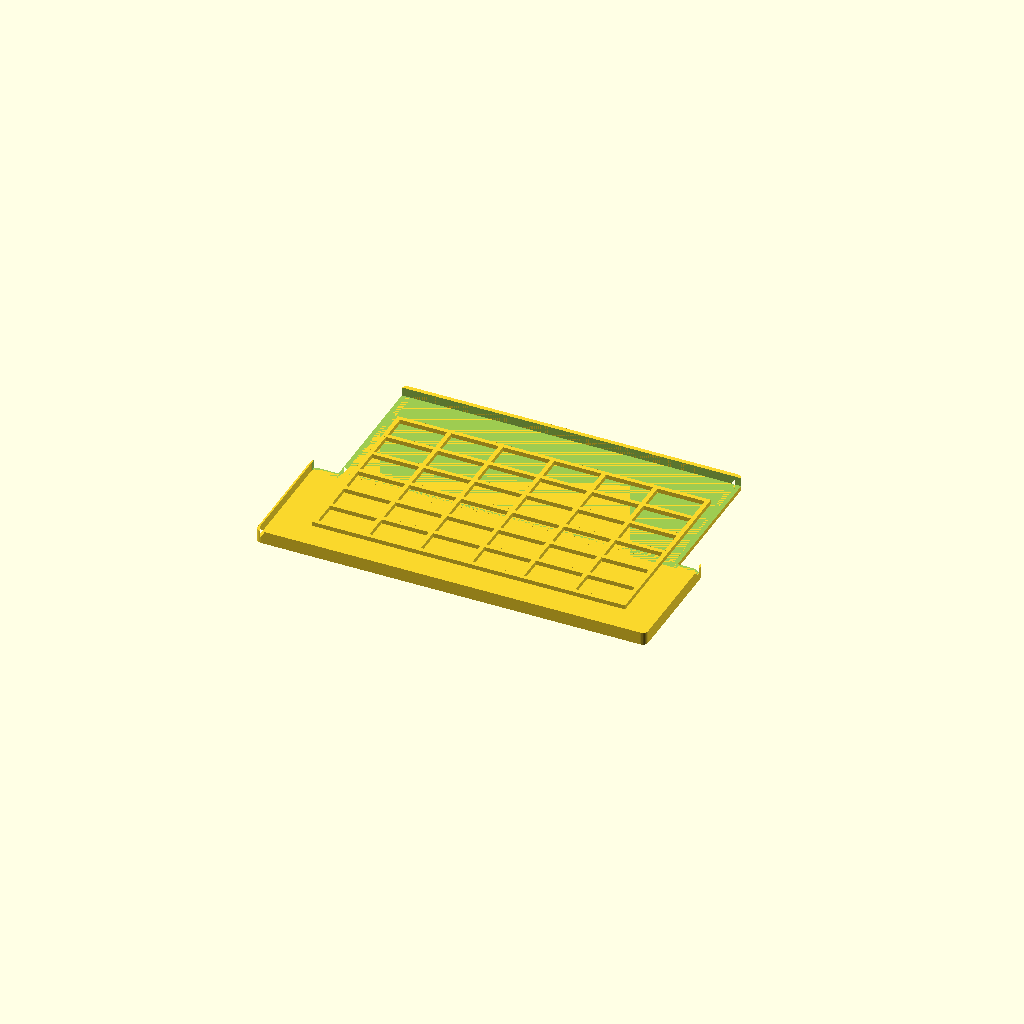
Cell 1: the model at its default parameters.
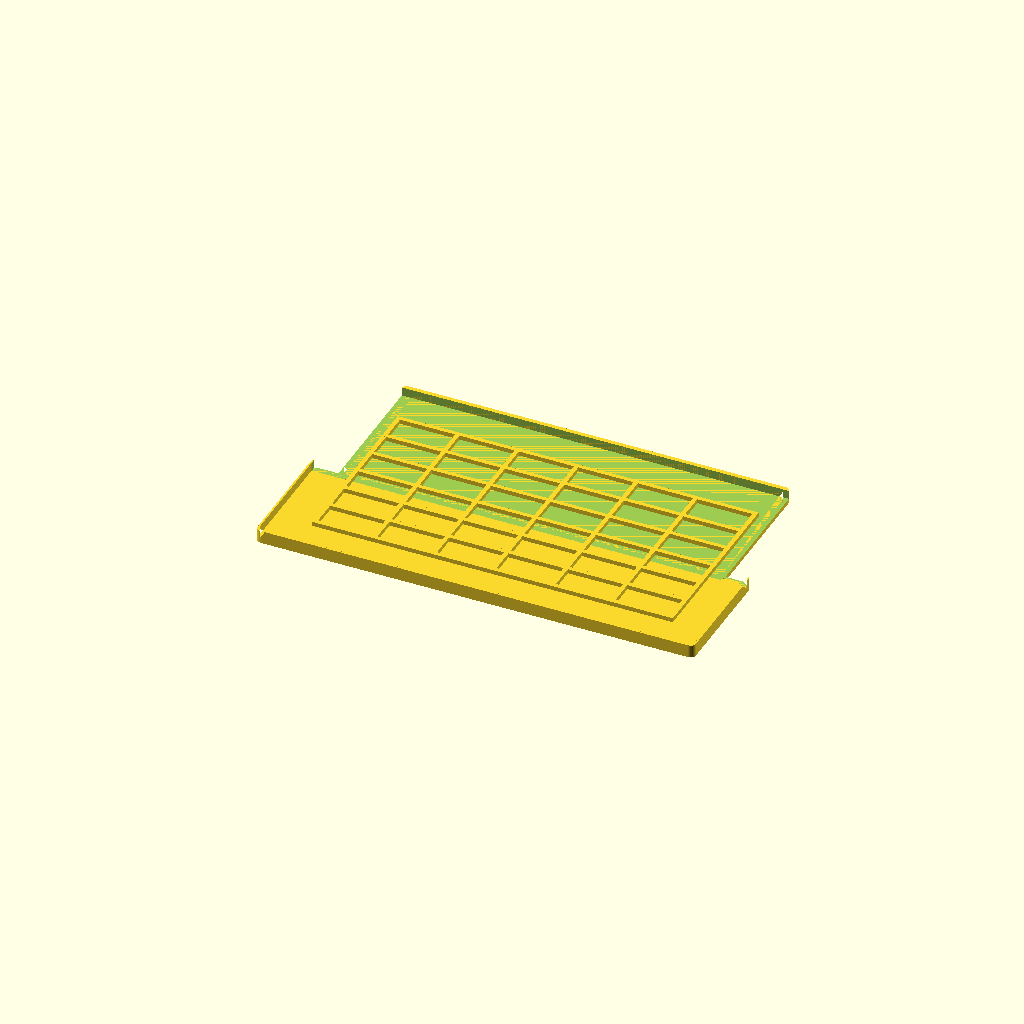
Cell 2: x_size = 200 (everything else at default).
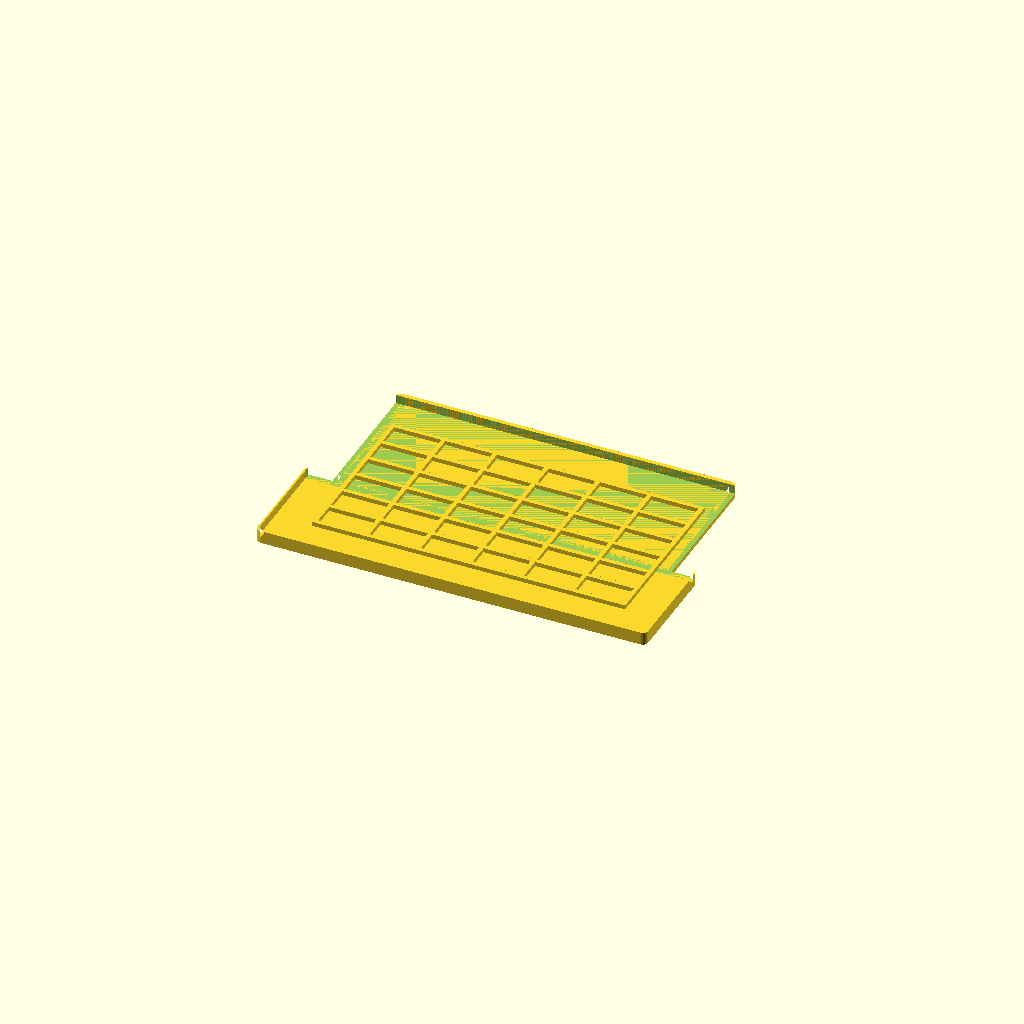
Cell 3: the same model with y_size = 50.
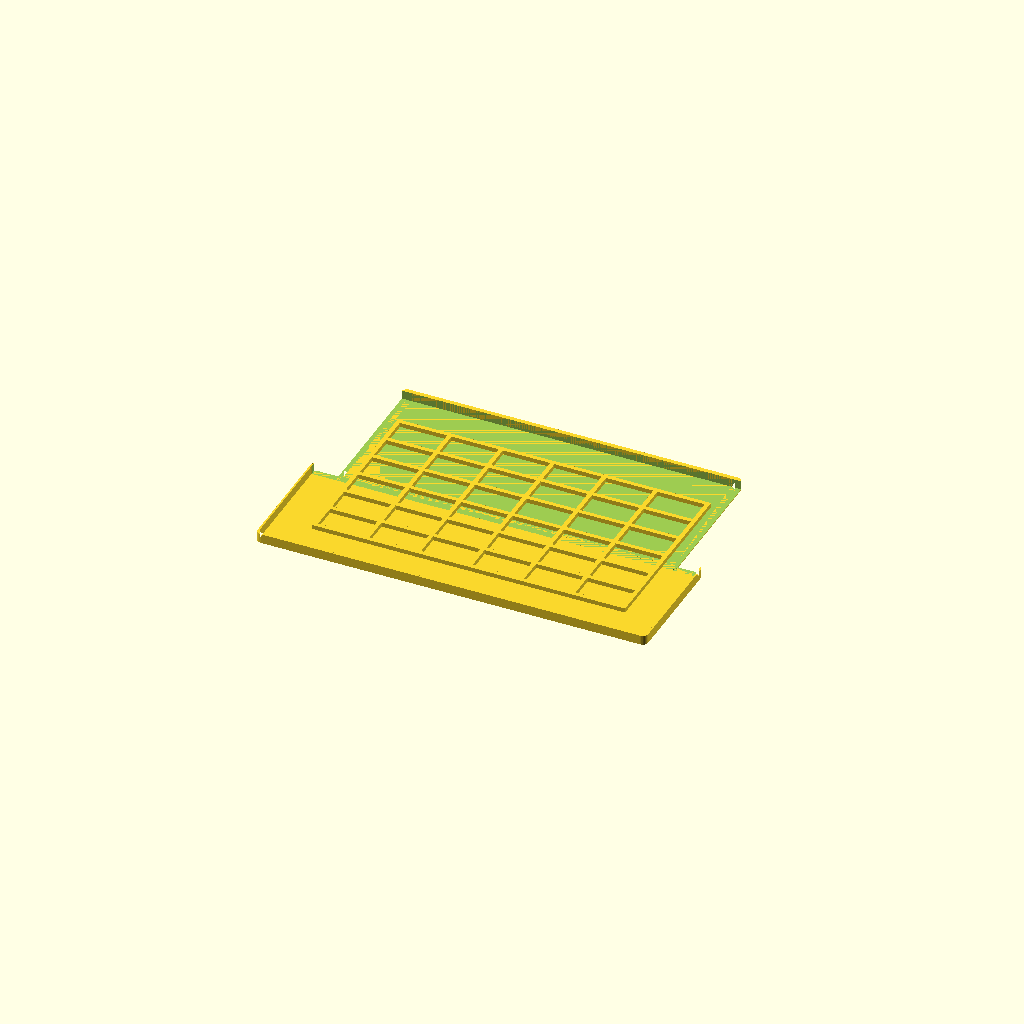
Cell 4: the same model with base_height = 0.4.
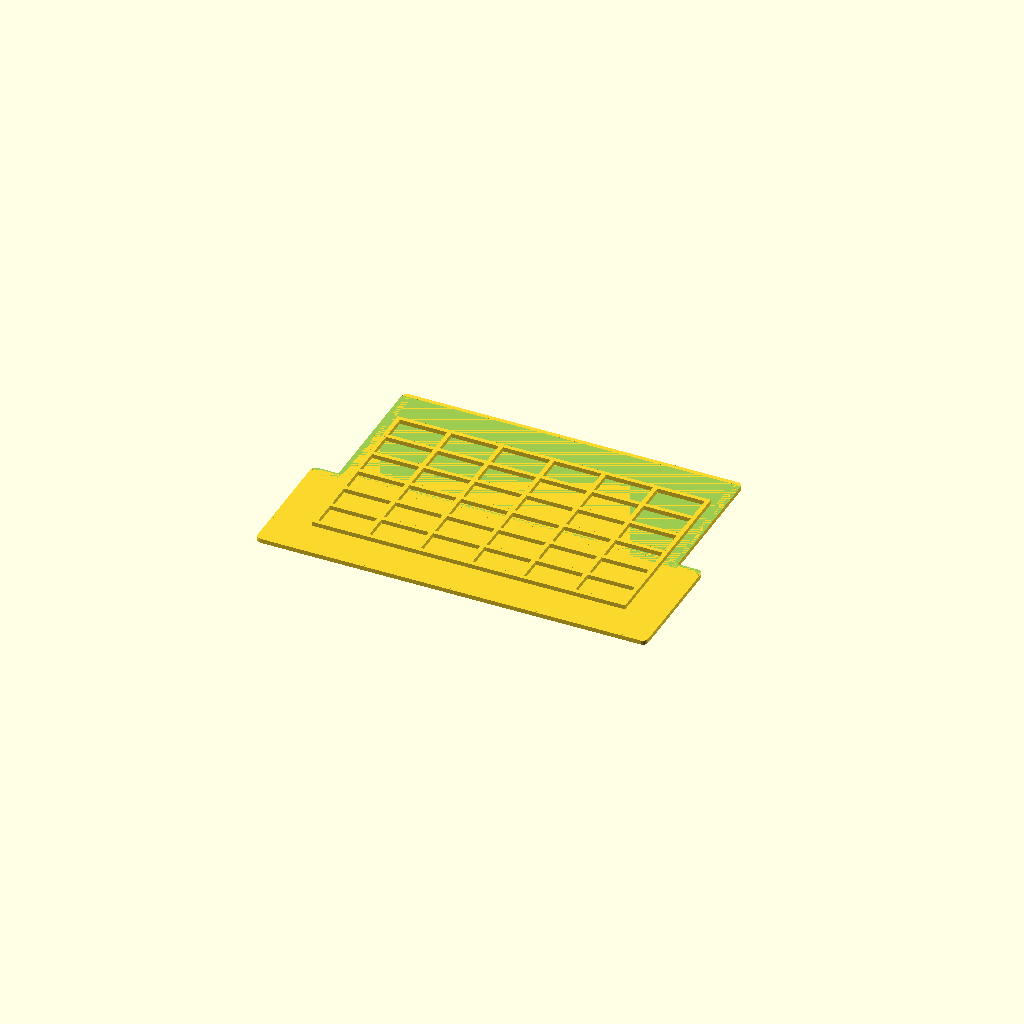
Cell 5: lip_height = 0 (everything else at default).
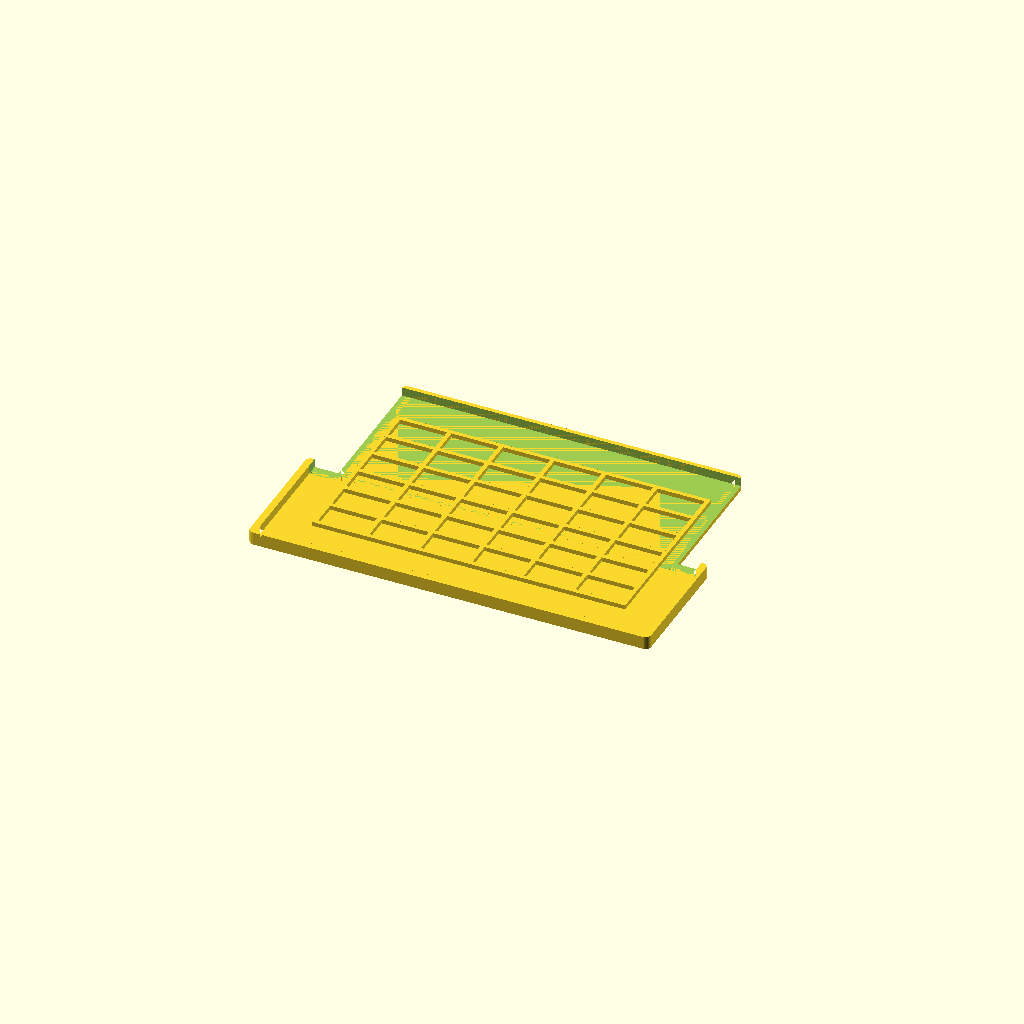
Cell 6: the same model with border = 3.2.
All cells are drawn from one camera (rotation 55°, 0°, 25°, orthographic, colour scheme Cornfield), so only the parameter changes between them.
OpenSCAD source file inputs/thingiverse/files/thing-2634423/files/vat-covers.scad:
// ////////////////////////////////////////////////////////////
//
// D7 Vat cover
//
// Copyright 2017 Kevin F. Quinn
//
// This work is licensed under the Creative Commons
// Attribution-ShareAlike 4.0 International License. To view a
// copy of the license, visit
// https://creativecommons.org/licenses/by-sa/4.0/
//
// History
// 2017-11-08 1.0 Initial publication
// 2018-02-11 1.1 Customizer tweaks; works with OpenSCAD built-in customizer

/*
 Vat dimensions:
  Outer - 178 x 118.5
  Inner - 147.5 x 90.0
  Thickness - 15mm, 14.5mm
  Depth - 30mm
  Screws are 6mm, holes are 7mm, in the middle (56mm from outside edge)
 
 Shape is:
 
    ________
   | 156    |
   |        | 62.5
  _|        |_
 |11        11|
 |            | 56
 |____________|
     178

 In profile; has an overhang all around the front, and at the back.
 No overhang on the cutout areas of course.
*/


/* [What to print] */
// Choose the part to print, base or cover. Base rim is for a rapid print to check dimensions
part = "cover"; // [cover:Cover,base:Base,rim:Base rim]

/* [Dimensions] */
// Size of the vat in the X axis - D7 standard vat is 178mm
x_size=178; // [170:0.1:200]
// Size of the vat in the Y axis - D7 standard vat is 56mm
y_size=56; // [50:0.1:60]
// Depth of the main base panel (excluding raised parts) - note this is the main consumer of plastic!
base_height=2; // [0.4:0.2:3.2]
// Depth of the lip around the edge of the cover
lip_height=4; // [0:1:6]
// Width of border overhanging the vat. 0.8 to be narrow enough to avoid fouling on the D7 cover seal (well, if you're careful)
border=0.8; // [0.4:0.2:3.2]

// Clearance - piece is oversized by this amount around the edges of the vat
clearance=0.2; // [0:0.1:0.8]

/* [Hidden] */
module break() {}

$fn=30;

front_x=x_size+clearance*2;
front_y=y_size+clearance;
cutout_x=11;
back_x=front_x-2*cutout_x;
back_y=62.5+clearance;
vat_th=15;
height=base_height;
lip=lip_height;
beam=2;
corner=2.5;
gs=0.1;


module cover_front() {
  square([front_x,front_y-border]);
}
module cover_back(pdelta=0) {
    // Top section is [border] shorter on each side; the edge lip code
    // in cover() adds the base part of the border back on. Bit ugly, but
    // this ensures the lip on the far edge has its curves at the ends.
    // Note; rear lip is 'beam' wide rather than 'border'; there's space
    // for it (unlike at the front corners of the vat which would be too
    // close to the printer cover
  translate([cutout_x+beam,front_y-border,0])
    square([back_x-beam*2,back_y+border]);
}

module cover_shape() {
  union() {
    cover_front();
    cover_back();
  }
}

module base_shape(pdelta=0) {
  square([front_x-pdelta*2,front_y+back_y-pdelta*2]);
}

module curved_shape(cdelta=0) {
  offset(r=corner) offset(delta=-corner) offset(r=-corner) offset(delta=corner+cdelta)
  children();
}


module curved_border(cborder=border) {
  difference() {
    curved_shape(cdelta=cborder) children();
    curved_shape() children();
  }
}

module box_shape(bdelta=0) {
  translate([bdelta,bdelta,0])
  difference() {
    square([front_x-bdelta*2,front_y+back_y-bdelta*2]);
    translate([border,border,0]) square([front_x-border*2-bdelta*2,front_y+back_y-border*2-bdelta*2]);
  }
}

module curved_box(cdelta=0) {
  difference() {
    curved_shape(cdelta=cdelta) children();
    curved_shape(cdelta=cdelta-border) children();
  }
}

module cover() {
  // Main panel 
  linear_extrude(height=height) curved_shape() cover_shape();
  // Outside edge and lip
  difference() {
    union() {
      linear_extrude(height=height+lip) curved_border(cborder=border) cover_front();
      linear_extrude(height=height+lip) curved_border(cborder=beam) cover_back();
    }
    translate([0,front_y-border-beam-gs,height]) cube([front_x,back_y+border+beam+gs,lip+gs]);
  }
  // internal strengthening grid
  for (off=[vat_th+beam:(front_y+back_y-vat_th*2-beam*3)/6:front_y+back_y-vat_th-beam])
    translate([vat_th+beam,off,height]) cube([front_x-(vat_th+beam)*2,beam,beam]);
  for (off=[vat_th+beam:(front_x-vat_th*2-beam*3)/6:front_x-vat_th-beam])
    translate([off,vat_th+beam,height]) cube([beam,front_y+back_y-(vat_th+beam)*2,beam]);
}

module base() {
  // Main panel 
  linear_extrude(height=height) curved_shape() base_shape();
  // Outside edge and lip
  linear_extrude(height=height+lip) curved_border(cborder=border) base_shape();
}

module punch() {
  translate([vat_th,vat_th,-gs]) cube([front_x-vat_th*2,(front_y+back_y)-vat_th*2,height*2+2*gs]);
}

if (part=="cover") {
  cover();
} else if (part=="base") {
  base();
} else if (part=="rim") {
  difference() {
    base();
    punch();
  }
}
Parameter table extracted from the source (name, type, default, range or options):
part: string, default "cover", options "cover", "base", "rim"
x_size: number, default 178, range 170 to 200, step 0.1
y_size: number, default 56, range 50 to 60, step 0.1
base_height: number, default 2, range 0.4 to 3.2, step 0.2
lip_height: number, default 4, range 0 to 6, step 1
border: number, default 0.8, range 0.4 to 3.2, step 0.2
clearance: number, default 0.2, range 0 to 0.8, step 0.1
